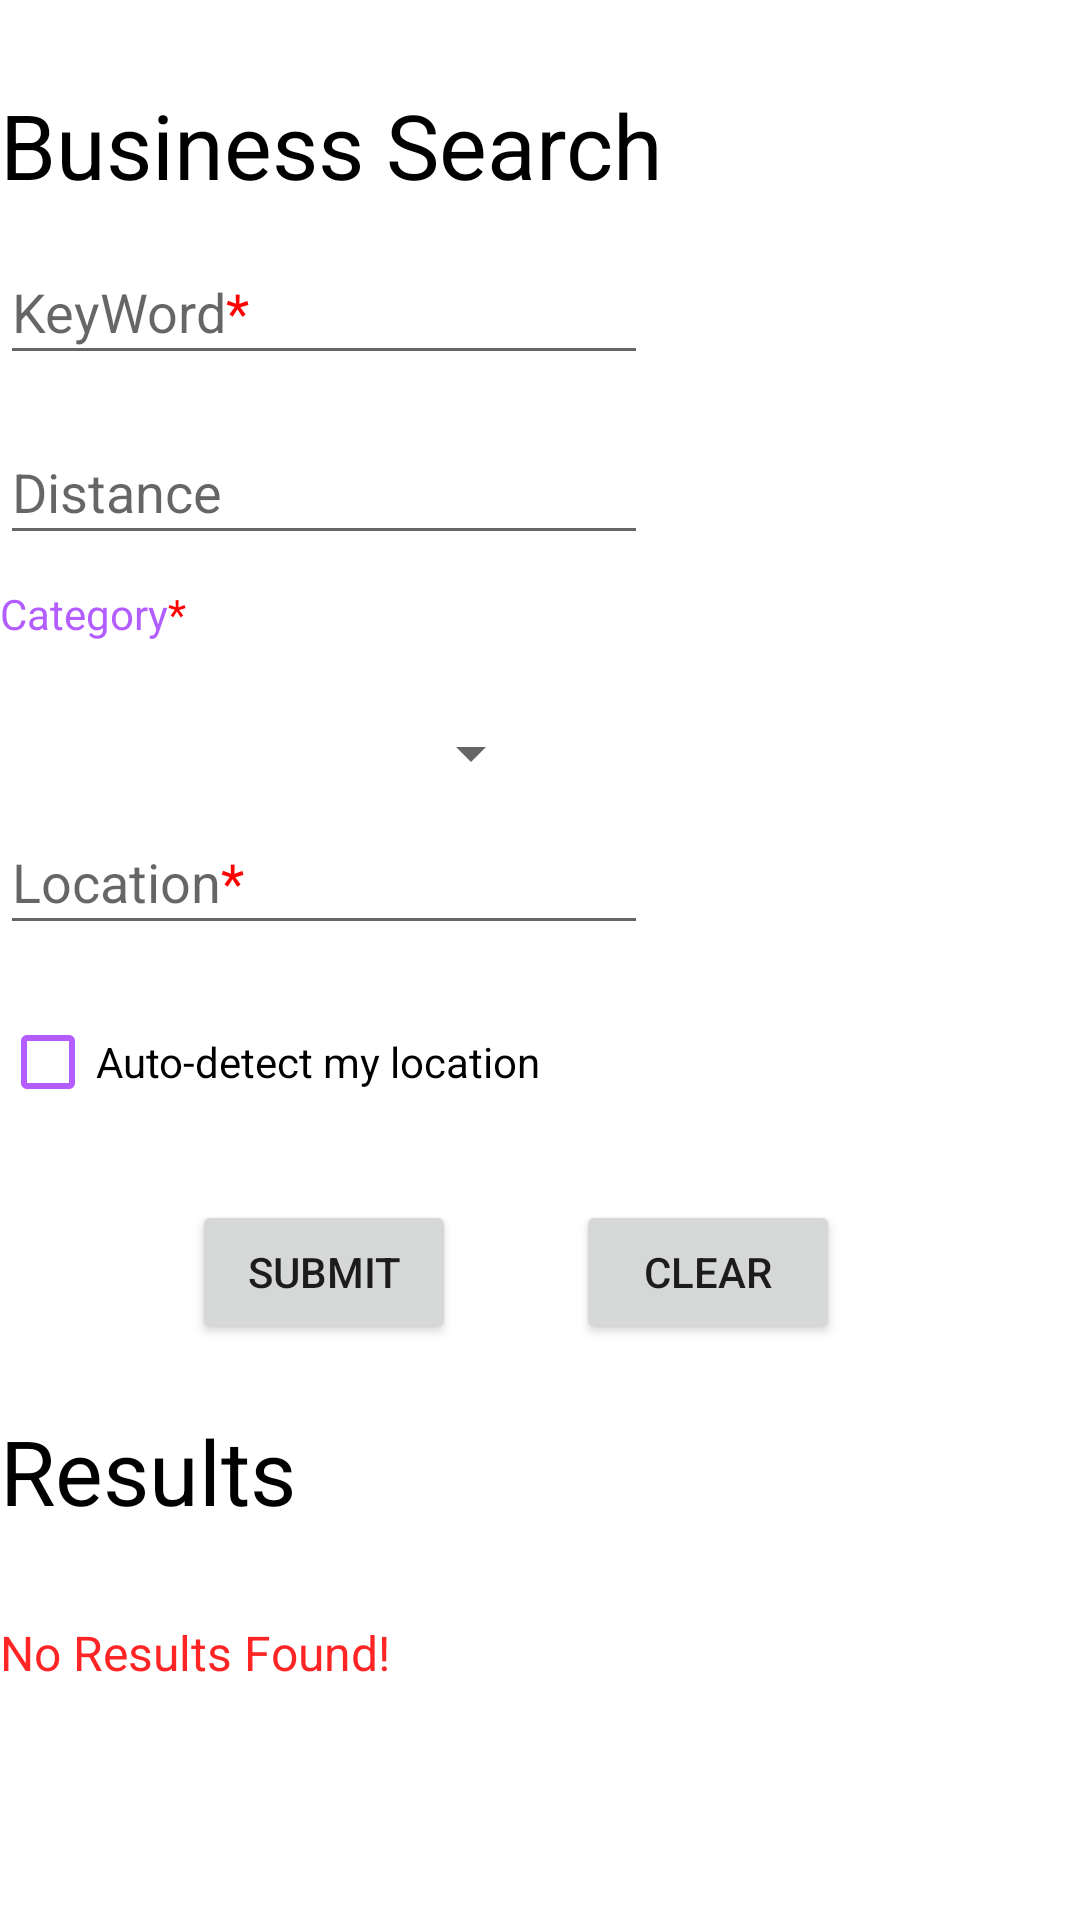

Here is an Android app screen rendered from its layout file. Give the layout XML and the strings, colors and styles it references.
<!-- AndroidManifest.xml: application theme Theme.Yelp -->
<!-- res/layout/activity_main.xml -->
<?xml version="1.0" encoding="utf-8"?>
<androidx.constraintlayout.widget.ConstraintLayout xmlns:android="http://schemas.android.com/apk/res/android"
    xmlns:app="http://schemas.android.com/apk/res-auto"
    xmlns:tools="http://schemas.android.com/tools"
    android:id="@+id/form"
    android:layout_width="match_parent"
    android:layout_height="match_parent"
    tools:context=".MainActivity"
    android:layout_marginStart="10dp"
    android:paddingRight="10dp"
    >
    
    
    
    
    
    
    
    
    <TextView
        android:layout_width="match_parent"
        android:layout_height="55dp"
        android:layout_marginTop="28dp"
        android:text="@string/title"
        android:textColor="@color/black"
        android:textSize="30sp"
        app:layout_constraintEnd_toEndOf="parent"
        app:layout_constraintHorizontal_bias="0.0"
        app:layout_constraintStart_toStartOf="parent"
        app:layout_constraintTop_toTopOf="parent" />

    <AutoCompleteTextView
        android:id="@+id/keyword"
        android:layout_width="216dp"
        android:layout_height="45dp"
        android:layout_marginTop="80dp"
        android:autofillHints="no"
        android:ems="10"
        android:hint="@string/keyword"
        android:textColor="@color/black"
        android:inputType="text"
        app:layout_constraintLeft_toLeftOf="parent"
        app:layout_constraintTop_toTopOf="parent"/>

    <EditText
        android:id="@+id/distance"
        android:layout_width="216dp"
        android:layout_height="45dp"
        android:layout_marginTop="140dp"
        android:autofillHints="no"
        android:hint="@string/distance"
        android:inputType="number"
        app:layout_constraintHorizontal_bias="0.0"
        app:layout_constraintLeft_toLeftOf="parent"
        app:layout_constraintRight_toRightOf="parent"
        app:layout_constraintTop_toTopOf="parent" />

    <TextView
        android:id="@+id/textView2"
        android:layout_width="108dp"
        android:layout_height="27dp"
        android:layout_marginTop="195dp"
        android:text="@string/category"
        app:layout_constraintHorizontal_bias="0.0"
        app:layout_constraintLeft_toLeftOf="parent"
        app:layout_constraintRight_toRightOf="parent"
        app:layout_constraintTop_toTopOf="parent" />

    <Spinner
        android:id="@+id/cate"
        android:layout_width="181dp"
        android:layout_height="32dp"
        android:layout_marginTop="235dp"
        app:layout_constraintHorizontal_bias="0.0"
        app:layout_constraintLeft_toLeftOf="parent"
        app:layout_constraintRight_toRightOf="parent"
        app:layout_constraintTop_toTopOf="parent">

    </Spinner>

    <EditText
        android:id="@+id/location"
        android:layout_width="216dp"
        android:layout_height="45dp"
        android:layout_marginTop="270dp"
        android:autofillHints="no"
        android:hint="@string/location"
        android:inputType="text"
        app:layout_constraintHorizontal_bias="0.0"
        app:layout_constraintLeft_toLeftOf="parent"
        app:layout_constraintRight_toRightOf="parent"
        app:layout_constraintTop_toTopOf="parent" />

    <CheckBox
        android:id="@+id/checkBox"
        android:layout_width="wrap_content"
        android:layout_height="wrap_content"
        android:layout_marginTop="330dp"
        android:buttonTint="@color/purple"
        android:text="@string/auto_check"
        app:layout_constraintHorizontal_bias="0.0"
        app:layout_constraintLeft_toLeftOf="parent"
        app:layout_constraintRight_toRightOf="parent"
        app:layout_constraintTop_toTopOf="parent" />

    <Button
        android:id="@+id/submit"
        android:layout_width="wrap_content"
        android:layout_height="wrap_content"
        android:layout_marginStart="64dp"
        android:layout_marginTop="400dp"
        android:text="@string/submit"
        app:layout_constraintEnd_toStartOf="@+id/clear"
        app:layout_constraintHorizontal_bias="0"
        app:layout_constraintStart_toStartOf="parent"
        app:layout_constraintTop_toTopOf="parent" />

    <Button
        android:id="@+id/clear"
        android:layout_width="wrap_content"
        android:layout_height="wrap_content"
        android:layout_marginTop="400dp"
        android:layout_marginRight="70dp"
        android:text="@string/clear"
        app:layout_constraintRight_toRightOf="parent"
        app:layout_constraintTop_toTopOf="parent" />

    <TextView
        android:id="@+id/textView3"
        android:layout_width="match_parent"
        android:layout_height="50dp"
        android:layout_marginTop="470dp"
        android:text="@string/results"
        android:textColor="@color/black"
        android:textSize="30sp"
        app:layout_constraintHorizontal_bias="0.0"
        app:layout_constraintLeft_toLeftOf="parent"
        app:layout_constraintRight_toRightOf="parent"
        app:layout_constraintTop_toTopOf="parent" />
    <TextView
        android:id="@+id/no_results"
        android:layout_width="match_parent"
        android:layout_height="match_parent"
        android:textColor="@color/red"
        android:text="No Results Found!"
        android:layout_marginTop="540dp"
        app:layout_constraintLeft_toLeftOf="parent"
        app:layout_constraintRight_toRightOf="parent"
        app:layout_constraintTop_toTopOf="parent"
        android:textSize="16dp"/>

    <androidx.recyclerview.widget.RecyclerView
        android:id="@+id/recycler"
        android:layout_width="match_parent"
        android:layout_height="185dp"
        android:layout_marginTop="540dp"
        app:layout_constraintLeft_toLeftOf="parent"
        app:layout_constraintRight_toRightOf="parent"
        app:layout_constraintTop_toTopOf="parent" />

</androidx.constraintlayout.widget.ConstraintLayout>
<!-- resources referenced by this layout -->
<resources>
  <color name="black">#FF000000</color>
  <color name="purple">#B35DFF</color>
  <color name="red">#FF2525</color>
  <string name="auto_check">Auto-detect my location</string>
  <string name="category"><font color="#B35DFF">Category</font><font color="@color/red">*</font>
      </string>
  <string name="clear">CLEAR</string>
  <string name="distance">Distance</string>
  <string name="keyword">KeyWord<font color="@color/red">*</font></string>
  <string name="location">Location<font color="@color/red">*</font></string>
  <string name="results">Results</string>
  <string name="submit">SUBMIT</string>
  <string name="title">Business Search</string>&gt;
  <style name="Theme.Yelp" parent="Theme.MaterialComponents.DayNight.DarkActionBar">
          
          <item name="colorPrimary">@color/red</item>
          <item name="colorPrimaryVariant">@color/red</item>
          <item name="colorOnPrimary">@color/white</item>
          
          <item name="colorSecondary">@color/teal_200</item>
          <item name="colorSecondaryVariant">@color/teal_700</item>
          <item name="colorOnSecondary">@color/black</item>
          
          <item name="android:statusBarColor">?attr/colorPrimaryVariant</item>
          
      </style>
  <color name="white">#FFFFFFFF</color>
  <color name="teal_200">#FF03DAC5</color>
  <color name="teal_700">#FF018786</color>
</resources>
